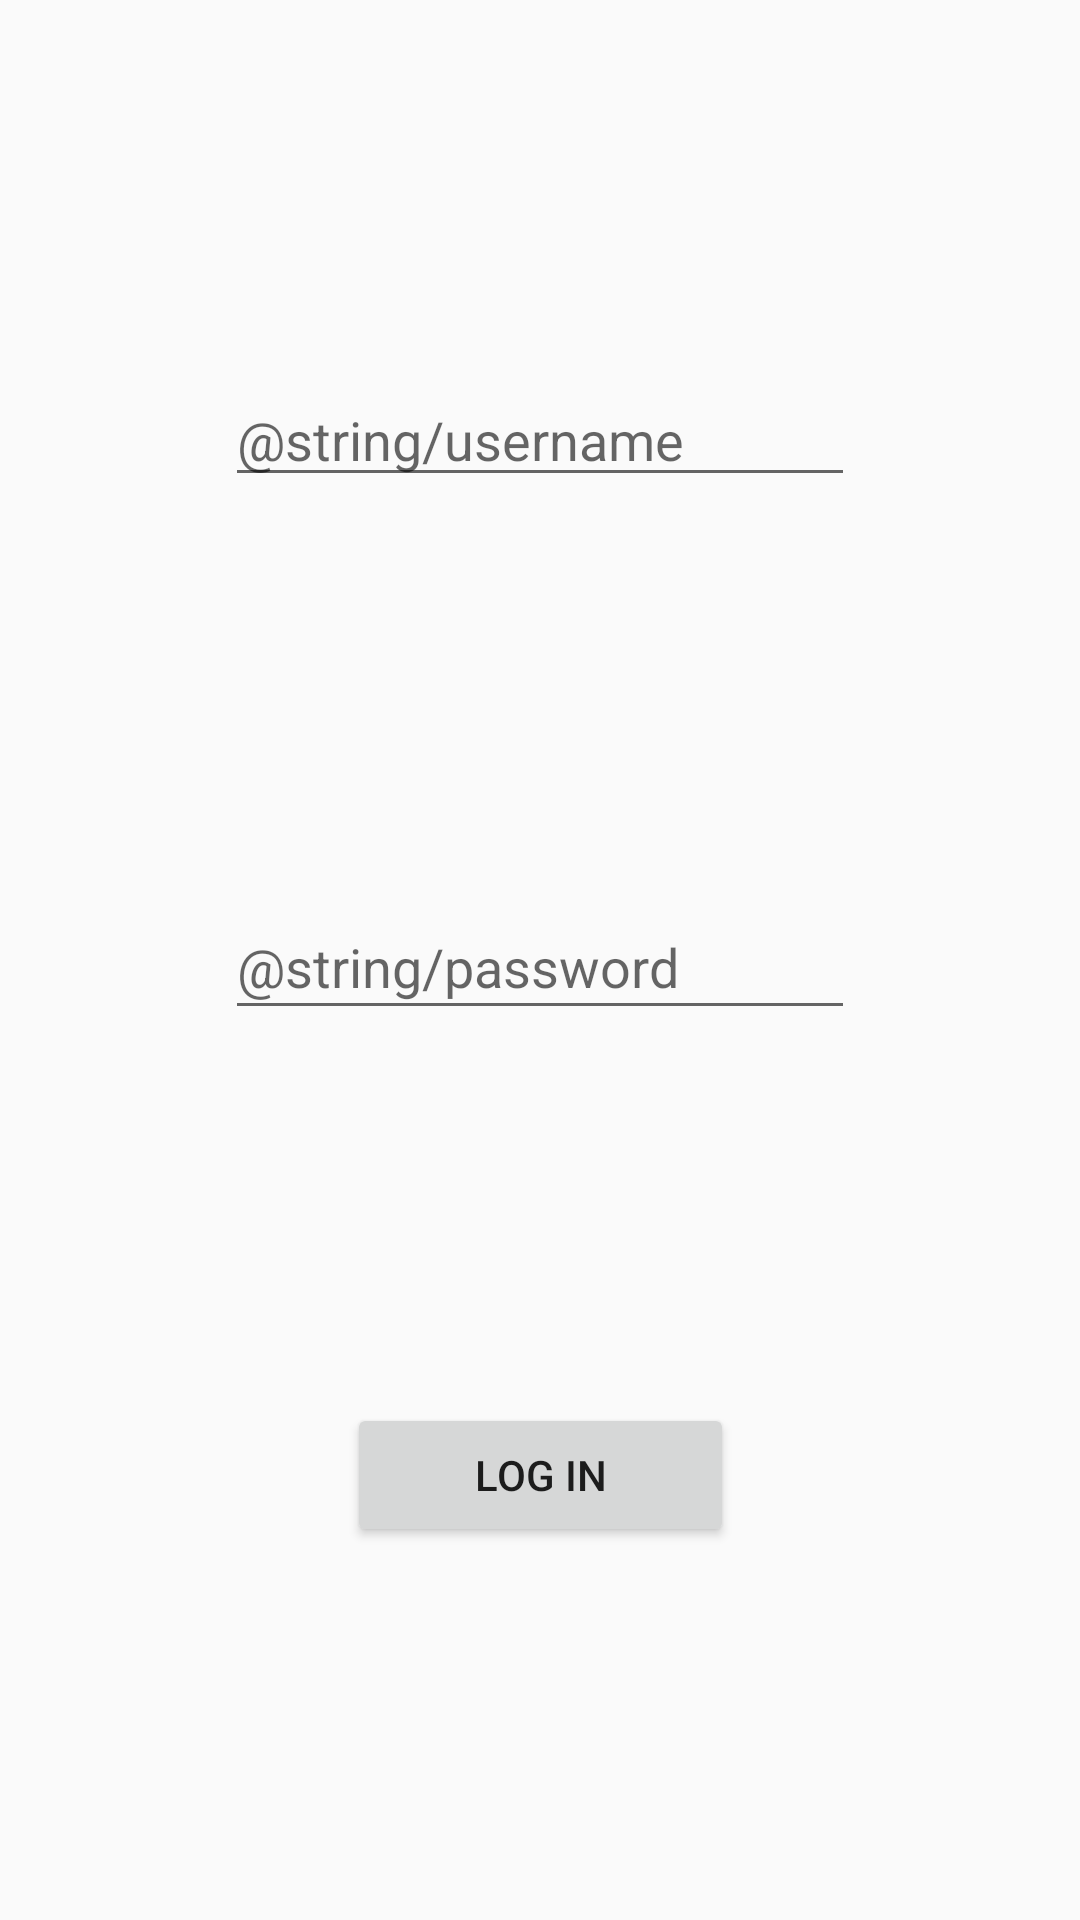

Android layout source for this screen:
<!-- AndroidManifest.xml: application theme AppTheme -->
<!-- res/layout/login_activity.xml -->
<?xml version="1.0" encoding="utf-8"?>
<android.support.constraint.ConstraintLayout xmlns:android="http://schemas.android.com/apk/res/android"
    xmlns:app="http://schemas.android.com/apk/res-auto"
    xmlns:tools="http://schemas.android.com/tools"
    android:layout_width="match_parent"
    android:layout_height="match_parent">

    <EditText
        android:id="@+id/et_username"
        android:layout_width="wrap_content"
        android:layout_height="wrap_content"
        android:layout_marginStart="8dp"
        android:layout_marginLeft="8dp"
        android:layout_marginTop="8dp"
        android:layout_marginEnd="8dp"
        android:layout_marginRight="8dp"
        android:layout_marginBottom="8dp"
        android:ems="10"
        android:hint="@string/username"
        android:inputType="textPersonName"
        app:layout_constraintBottom_toTopOf="@+id/et_password"
        app:layout_constraintEnd_toEndOf="parent"
        app:layout_constraintStart_toStartOf="parent"
        app:layout_constraintTop_toTopOf="parent" />

    <EditText
        android:id="@+id/et_password"
        android:layout_width="wrap_content"
        android:layout_height="45dp"
        android:layout_marginStart="8dp"
        android:layout_marginLeft="8dp"
        android:layout_marginTop="8dp"
        android:layout_marginEnd="8dp"
        android:layout_marginRight="8dp"
        android:layout_marginBottom="8dp"
        android:ems="10"
        android:hint="@string/password"
        android:inputType="textPassword"
        app:layout_constraintBottom_toTopOf="@+id/btn_login"
        app:layout_constraintEnd_toEndOf="parent"
        app:layout_constraintStart_toStartOf="parent"
        app:layout_constraintTop_toBottomOf="@+id/et_username" />

    <Button
        android:id="@+id/btn_login"
        android:layout_width="129dp"
        android:layout_height="wrap_content"
        android:layout_marginStart="8dp"
        android:layout_marginLeft="8dp"
        android:layout_marginEnd="8dp"
        android:layout_marginRight="8dp"
        android:layout_marginBottom="8dp"
        android:text="@string/login"
        app:layout_constraintBottom_toBottomOf="parent"
        app:layout_constraintEnd_toEndOf="parent"
        app:layout_constraintStart_toStartOf="parent"
        app:layout_constraintTop_toBottomOf="@+id/et_password" />

</android.support.constraint.ConstraintLayout>
<!-- resources referenced by this layout -->
<resources>
  <string name="login">Log in</string>
  <style name="AppTheme" parent="Theme.AppCompat.Light.NoActionBar">
          
          <item name="colorPrimary">@color/grey_2_30_transparent</item>
          <item name="colorPrimaryDark">@color/grey_2</item>
  
          <item name="colorAccent">@color/colorAccent</item>
      </style>
  <color name="grey_2_30_transparent">#4ddbdbdb</color>
  <color name="grey_2">#ffdbdbdb</color>
  <color name="colorAccent">#D81B60</color>
</resources>
